Run: headless pygame with SDL's dummy video driver; simulated clock (each Clock.tick advances the game by its frame time, no real sleeping); random seed 0; keys injected as events and as key.get_pressed() state; no mouse input.
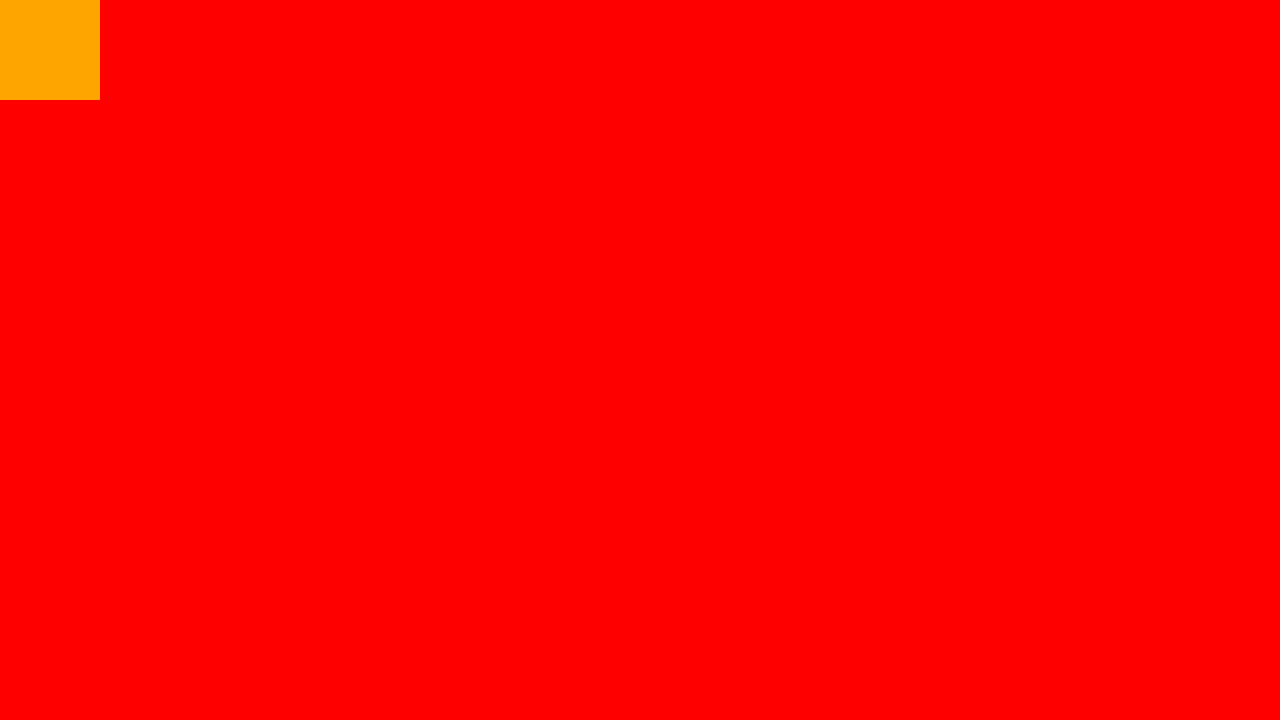
Frame 1 of 4 · flips 1–60 · no input
Frame 2 of 4 · flips 61–180 · tapped SPACE, RETURN · held RIGHT (→), D · screen unchanged from frame 1, image omitted
Frame 3 of 4 · flips 181–300 · held DOWN (↓), S · screen unchanged from frame 2, image omitted
Frame 4 of 4 · flips 301–420 · held LEFT (←), A, UP (↑), W · screen unchanged from frame 3, image omitted

The pygame program that drew these frames:

import pygame

# general setup
pygame.init()
WINDOW_WIDTH, WINDOW_HEIGHT = 1280, 720
display_surface = pygame.display.set_mode((WINDOW_WIDTH, WINDOW_HEIGHT))

running = True


surf =  pygame.Surface((100,100))
surf.fill("orange")

while running:
    # event loop
    for event in pygame.event.get():
        if event.type == pygame.QUIT:
            running = False
    display_surface.fill((255, 0, 0))
    # drow the game
    display_surface.blit(surf,(0,0))
    pygame.display.update()

pygame.quit()
